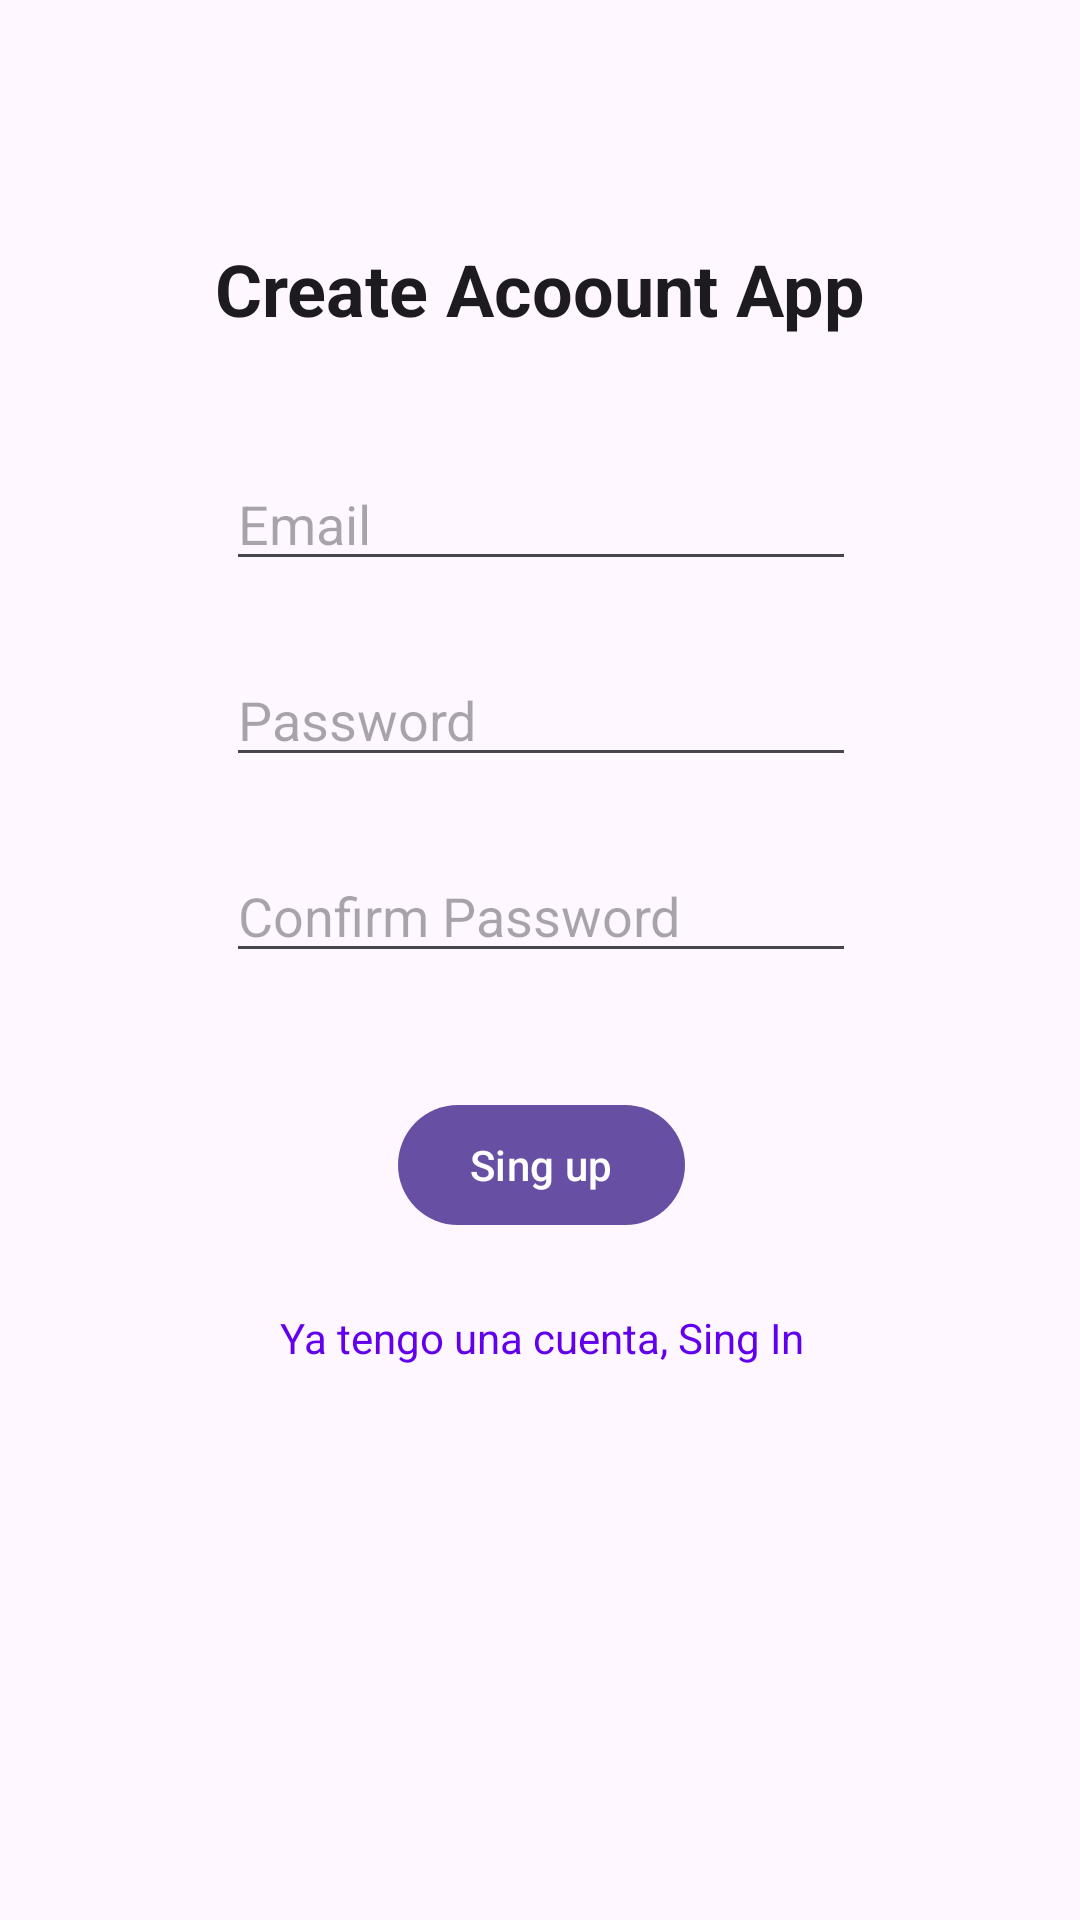

Here is an Android app screen rendered from its layout file. Give the layout XML and the strings, colors and styles it references.
<!-- AndroidManifest.xml: application theme Theme.RecyclerView_R -->
<!-- res/layout/activity_sing_up.xml -->
<?xml version="1.0" encoding="utf-8"?>
<androidx.constraintlayout.widget.ConstraintLayout xmlns:android="http://schemas.android.com/apk/res/android"
    xmlns:app="http://schemas.android.com/apk/res-auto"
    xmlns:tools="http://schemas.android.com/tools"
    android:layout_width="match_parent"
    android:layout_height="match_parent"
    tools:context=".SingUpActivity">

    <TextView
        android:id="@+id/tvTitleSingUp"
        android:layout_width="wrap_content"
        android:layout_height="wrap_content"
        android:layout_marginTop="80dp"
        android:text="Create Acoount App"
        android:textStyle="bold"
        android:textAppearance="@style/TextAppearance.AppCompat.Headline"
        app:layout_constraintEnd_toEndOf="parent"
        app:layout_constraintStart_toStartOf="parent"
        app:layout_constraintTop_toTopOf="parent" />

    <EditText
        android:id="@+id/teEmail"
        android:layout_width="wrap_content"
        android:layout_height="wrap_content"
        android:layout_marginTop="40dp"
        android:ems="10"
        android:inputType="textEmailAddress"
        android:hint="Email"
        app:layout_constraintEnd_toEndOf="@+id/tvTitleSingUp"
        app:layout_constraintStart_toStartOf="@+id/tvTitleSingUp"
        app:layout_constraintTop_toBottomOf="@+id/tvTitleSingUp" />

    <EditText
        android:id="@+id/tePass"
        android:layout_width="wrap_content"
        android:layout_height="wrap_content"
        android:layout_marginTop="24dp"
        android:ems="10"
        android:hint="Password"
        android:inputType="textPassword"
        app:layout_constraintEnd_toEndOf="@+id/teEmail"
        app:layout_constraintStart_toStartOf="@+id/teEmail"
        app:layout_constraintTop_toBottomOf="@+id/teEmail" />

    <EditText
        android:id="@+id/tePass2"
        android:layout_width="wrap_content"
        android:layout_height="wrap_content"
        android:layout_marginTop="24dp"
        android:ems="10"
        android:hint="Confirm Password"
        android:inputType="textPassword"
        app:layout_constraintEnd_toEndOf="@+id/tePass"
        app:layout_constraintStart_toStartOf="@+id/tePass"
        app:layout_constraintTop_toBottomOf="@+id/tePass" />

    <Button
        android:id="@+id/btnSingUp"
        android:layout_width="wrap_content"
        android:layout_height="wrap_content"
        android:layout_marginTop="40dp"
        android:text="Sing up"
        app:layout_constraintEnd_toEndOf="@+id/tePass2"
        app:layout_constraintStart_toStartOf="@+id/tePass2"
        app:layout_constraintTop_toBottomOf="@+id/tePass2" />

    <TextView
        android:id="@+id/tvGoToSingIn"
        android:layout_width="wrap_content"
        android:layout_height="wrap_content"
        android:layout_marginTop="24dp"
        android:text="Ya tengo una cuenta, Sing In"
        android:textColor="@color/design_default_color_primary"
        app:layout_constraintEnd_toEndOf="@+id/btnSingUp"
        app:layout_constraintStart_toStartOf="@+id/btnSingUp"
        app:layout_constraintTop_toBottomOf="@+id/btnSingUp" />

</androidx.constraintlayout.widget.ConstraintLayout>
<!-- resources referenced by this layout -->
<resources>
  <style name="Theme.RecyclerView_R" parent="Base.Theme.RecyclerView_R" />
  <style name="Base.Theme.RecyclerView_R" parent="Theme.Material3.DayNight.NoActionBar">
          
          
      </style>
</resources>
